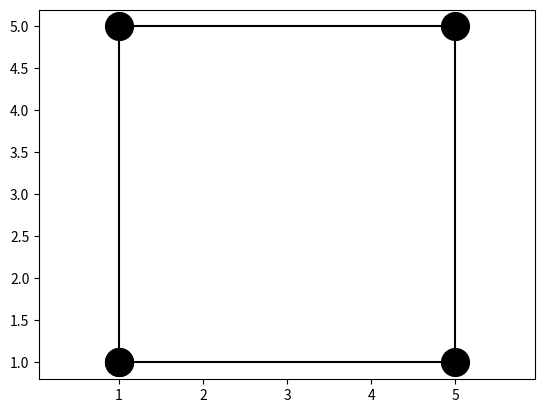

Here is the Python script that generated this plot:
import matplotlib.pyplot as plt
x = [1,1,5,5,1]
y = [1,5,5,1,1]
plt.plot(y,x, color = 'black', marker = 'o', ms = 20)
plt.axis('equal')
plt.savefig('fig_5.png')
